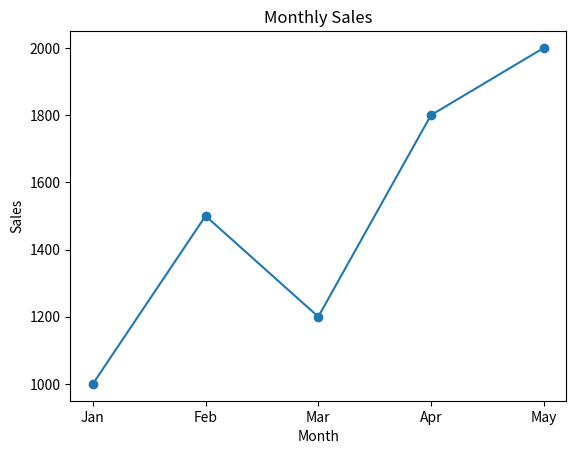

Recreate this plot in Python. (Note: this script raises an exception after producing the figure.)
import pandas as pd
import matplotlib.pyplot as plt
import os

sales = pd.DataFrame({
    'Month': ['Jan', 'Feb', 'Mar', 'Apr', 'May'],
    'Sales': [1000, 1500, 1200, 1800, 2000]
})


# Q1: Line chart of monthly sales
plt.plot(sales['Month'], sales['Sales'], marker='o')  # Line plot with markers

plt.title('Monthly Sales')
plt.xlabel('Month')
plt.ylabel('Sales')

# os.makedirs('charts', exist_ok=True)

plt.savefig('charts/monthly_sales.png')  # Save the figure as a PNG file
print(os.getcwd())
plt.show()

# Q2: Bar chart of monthly sales
plt.bar(sales['Month'], sales['Sales'])

plt.title('Monthly Sales')
plt.xlabel('Month')
plt.ylabel('Sales')

plt.savefig('charts/monthly_sales_bar.png')  # Save the figure as a PNG file
plt.show()

# Q3: Pie chart of sales distribution

plt.pie(
    sales['Sales'],
    labels=sales['Month'],
    autopct='%1.1f%%'
)

plt.title('Sales Distribution by Month')

plt.savefig('charts/sales_distribution_pie.png')  # Save the figure as a PNG file
plt.show()

# Q4: Histogram of sales values
plt.hist(sales['Sales'])

plt.title('Sales Distribution')

plt.savefig('charts/sales_distribution_histogram.png')  # Save the figure as a PNG file
plt.show()

# Figure
# Figure example: Adjusting figure size
plt.figure(figsize=(10, 6))  # Set figure size
plt.plot(sales['Month'], sales['Sales'], marker='o')
plt.title('Monthly Sales')
plt.xlabel('Month')
plt.ylabel('Sales')
plt.savefig('charts/monthly_sales_large.png')  # Save the figure as a PNG file
plt.show()

# Grid
plt.plot(sales['Month'], sales['Sales'], marker='o')
plt.grid(True)  # Show grid
plt.title('Monthly Sales with Grid')
plt.xlabel('Month')
plt.ylabel('Sales')
plt.savefig('charts/monthly_sales_grid.png')  # Save the figure as a PNG file
plt.show()

# Legend
plt.plot(sales['Month'], sales['Sales'], marker='o', label='Sales')
plt.title('Monthly Sales with Legend')
plt.xlabel('Month')
plt.ylabel('Sales')
plt.legend()  # Show legend
plt.savefig('charts/monthly_sales_legend.png')  # Save the figure as a PNG file
plt.show()

# Scatter
students = pd.DataFrame({
    'Hours': [1,2,3,4,5],
    'Marks': [20,35,50,70,90]
})

plt.scatter(students['Hours'], students['Marks'])

plt.title('Hours vs Marks')
plt.xlabel('Hours Studied')
plt.ylabel('Marks Obtained')

plt.show()

# Brah

plt.barh(sales['Month'], sales['Sales'])
plt.title('Monthly Sales (Horizontal Bar)')
plt.xlabel('Sales')
plt.ylabel('Month')
plt.show()

# Q1:line chart with figsize(8,5), marker, and grid
plt.figure(figsize=(8, 5))
plt.plot(sales['Month'], sales['Sales'],marker='o')

plt.title('Monthly Sales')
plt.xlabel('Month')
plt.ylabel('Sales')
plt.grid(True)

plt.savefig('charts/monthly_sales_figure.png')  # Save the figure as a PNG file
plt.show()

# Q2: line chart with label and legend
plt.plot(sales['Month'], sales['Sales'], marker='o', label='Sales')
plt.title('Monthly Sales with Legend')
plt.xlabel('Month')
plt.ylabel('Sales')
plt.legend()

plt.savefig('charts/monthly_sales_legend.png')  # Save the figure as a PNG file
plt.show()

# Q3: create horizontal bar chart
plt.barh(sales['Month'], sales['Sales'])
plt.title('Monthly Sales (Horizontal Bar)')
plt.xlabel('Sales')
plt.ylabel('Month')
plt.savefig('charts/monthly_sales_horizontal.png')  # Save the figure as a PNG file
plt.show()


# Q4: create scatter plot 
plt.scatter(sales['Month'], sales['Sales'])
plt.title('Monthly Sales Scatter Plot')
plt.xlabel('Month')
plt.ylabel('Sales') 
plt.savefig('charts/monthly_sales_scatter.png')  # Save the figure as a PNG file
plt.show()

# Q5: save charts into 'charts' folder

# Q1: create line chart with color = 'green', linestyle = '--', and marker = 'o'
plt.figure(figsize=(8, 5))

plt.plot(sales['Month'],sales['Sales'], color='green', linestyle='--', marker='o')
plt.title('Monthly Sales with Custom Style')
plt.xlabel('Month')
plt.ylabel('Sales')
plt.grid(True)
plt.savefig('charts/monthly_sales_custom.png')  # Save the figure as a PNG file
plt.show()

# Q2: create bar chart with color = 'orange'
plt.figure(figsize=(8, 5))
plt.bar(sales['Month'], sales['Sales'], color='orange')
plt.title('Monthly Sales (Orange Bar)')
plt.xlabel('Month')
plt.ylabel('Sales')
plt.savefig('charts/monthly_sales_orange.png')  # Save the figure as a PNG
plt.show()

# Q3: Rotate month labels 
plt.figure(figsize=(8, 5))
plt.plot(sales['Month'], sales['Sales'], marker='o')
plt.title('Monthly Sales with Rotated Labels')
plt.xlabel('Month')
plt.ylabel('Sales')
plt.xticks(rotation=45)  # Rotate x-axis labels by 45 degrees
plt.grid(True)
plt.tight_layout()
plt.savefig('charts/monthly_sales_rotated.png')  # Save the figure as a PNG file
plt.show()

# Q4: create two charts in one figure using subplots
# top = line chart, bottom = bar chart
plt.figure(figsize=(10, 8))

plt.subplot(2, 1, 1)  # First subplot (line chart)
plt.plot(sales['Month'], sales['Sales'], marker='o', color='blue')
plt.title('Monthly Sales (Line Chart)')
plt.xlabel('Month')
plt.ylabel('Sales')
plt.grid(True)

plt.subplot(2, 1, 2)  # Second subplot (bar chart)
plt.bar(sales['Month'], sales['Sales'], color='orange')
plt.title('Monthly Sales (Bar Chart)')
plt.xlabel('Month')
plt.ylabel('Sales')


plt.tight_layout()
plt.savefig('charts/monthly_sales_subplots.png')  # Save the figure as a PNG file
plt.show()

# Annotations
# Q1: create bar chart
# Q2: show sales value above bars
# Q3: charts/bar_chart_with_values.png

plt.figure(figsize=(8, 5))
plt.bar(sales['Month'], sales['Sales'], color='skyblue')
plt.title('Monthly Sales with Values')
plt.xlabel('Month')
plt.ylabel('Sales')
# Show sales value above bars
for index, value in enumerate(sales['Sales']):
    plt.text(index, value + 50, str(value), ha='center')  # Adjust position as needed
plt.tight_layout()
plt.savefig('charts/bar_chart_with_values.png')  # Save the figure as a PNG file
plt.show()

sales['Profit'] = [200, 300, 250, 400, 500]
print(sales)

# Multiple Lines in One Chart
# Q1: create on chart with sales line and profit line
# Q2: use different markers sales = 'o' and profit = 's'
# Q3: Add legend, grid and title
# Q4: charts/sales_vs_profit.png

plt.figure(figsize=(8, 5))
plt.plot(sales['Month'], sales['Sales'], marker='o', label='Sales')
plt.plot(sales['Month'], sales['Profit'], marker='s', label='Profit')
plt.title('Sales vs Profit')
plt.xlabel('Month')
plt.ylabel('Amount')
plt.legend()
plt.grid(True)
plt.savefig('charts/sales_vs_profit.png')  # Save the figure as a PNG file
plt.show()


# Final Matplotlib Challenge

sales = pd.DataFrame({
    'Month': ['Jan', 'Feb', 'Mar', 'Apr', 'May'],
    'Sales': [1000, 1500, 1200, 1800, 2000],
    'Profit': [200, 300, 250, 400, 500]
})

#Q1: create a chart with
# sales line,
# profit line,
# different markers for sales and profit,
# legend, grid, title, and save it as 'charts/sales_profit_comparison.png'

# Q2: add values above sales and profit lines

# Q3: rotate month labels by 45 degrees

plt.figure(figsize=(10, 6))
plt.plot(sales['Month'], sales['Sales'], marker='o', label='Sales')
plt.plot(sales['Month'], sales['Profit'], marker='s', label='Profit')
plt.title('Sales vs Profit Comparison')
plt.xlabel('Month')
plt.ylabel('Amount')
plt.legend()
plt.grid(True)
# Add values above sales and profit lines
for index, value in enumerate(sales['Sales']):
    plt.text(index, value + 50, str(value), ha='center')  # Sales values
for index, value in enumerate(sales['Profit']):
    plt.text(index, value * 1.02, str(value), ha='center')  # Profit values

plt.xticks(rotation=45)  # Rotate month labels by 45 degrees

plt.tight_layout()
plt.savefig('charts/final_dashboard_chart.png')  # Save the figure as a PNG file
plt.show()
